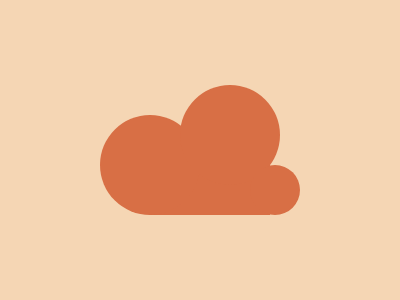

Give the HTML and CSS whose rendering is this image.

<div class="bottom"></div>
<div class="left"></div>
<div class="top"></div>
<div class="right"></div>
<style>
  body {
    background: #f5d6b4;
  }
  div {
    position: absolute;
    width: 100px;
    height: 100px;
    border-radius: 50%;
    background: #d86f45;
  }
  .bottom {
    border-radius: 0;
    width: 120px;
    height: 50px;
    top: 165px;
    left: 150px;
  }
  .left {
    top: 115px;
    left: 100px;
  }
  .top {
    top: 85px;
    left: 180px;
  }
  .right {
    width: 50px;
    height: 50px;
    top: 165px;
    left: 250px;
  }
</style>
